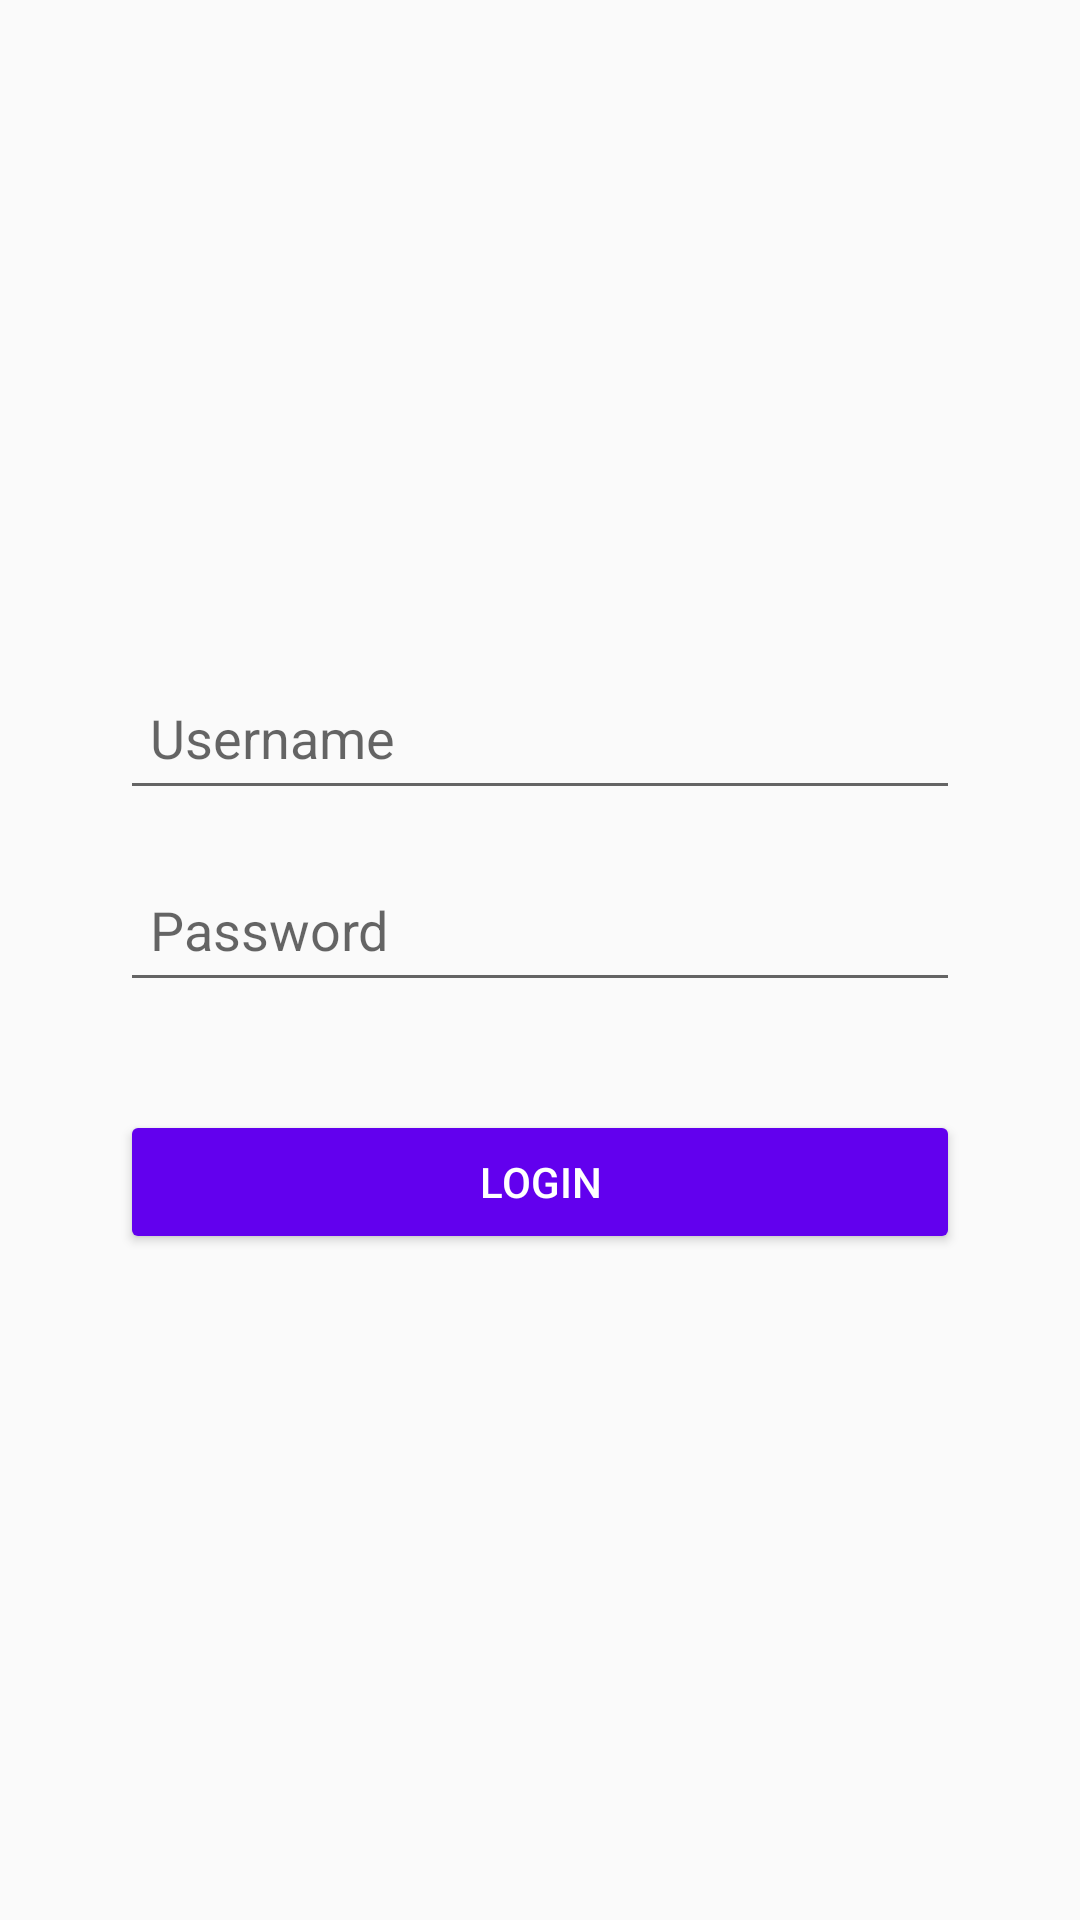

Reconstruct the res/layout file that produces this screen, plus the resources it refers to.
<!-- AndroidManifest.xml: activity theme Theme.AppCompat.Light.NoActionBar -->
<!-- res/layout/activity_login.xml -->
<ScrollView
    xmlns:android="http://schemas.android.com/apk/res/android"
    android:layout_width="match_parent"
    android:layout_height="match_parent"
    android:fillViewport="true"
    android:background="@drawable/login">  

    <LinearLayout
        android:layout_width="match_parent"
        android:layout_height="wrap_content"
        android:orientation="vertical"
        android:padding="20dp"
        android:gravity="center"
        android:textColor="@color/black">

        
        <EditText
            android:id="@+id/username"
            android:layout_width="280dp"
            android:layout_height="48dp"
            android:autofillHints="username"
            android:hint="@string/username"
            android:inputType="text"
            android:padding="10dp"
            android:textColor="@color/black"
            android:layout_marginBottom="16dp" />

        
        <EditText
            android:id="@+id/password"
            android:layout_width="280dp"
            android:layout_height="48dp"
            android:autofillHints="password"
            android:hint="@string/password"
            android:inputType="textPassword"
            android:padding="10dp"
            android:textColor="@color/black"
            android:layout_marginBottom="16dp" />

        
        <Button
            android:id="@+id/loginBtn"
            android:layout_width="280dp"
            android:layout_height="wrap_content"
            android:text="@string/login"
            android:backgroundTint="@color/purple_500"
            android:textColor="@android:color/white"
            android:padding="10dp"
            android:layout_marginTop="20dp"
            android:minHeight="48dp" />

    </LinearLayout>

</ScrollView>
<!-- resources referenced by this layout -->
<resources>
  <color name="black">#FF000000</color>
  <color name="purple_500">#FF6200EE</color>
  <string name="login">Login</string>
  <string name="password">Password</string>
  <string name="username">Username</string>
</resources>
